Image classification data set "dataset_processed" (Ptuyizere/Formative2_ML_G9_Preprocess on GitHub). Class labels (2): parasitized, uninfected.

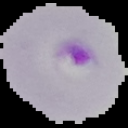
Label: parasitized

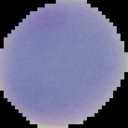
Label: uninfected

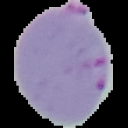
Label: parasitized

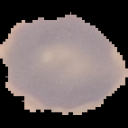
Label: uninfected
